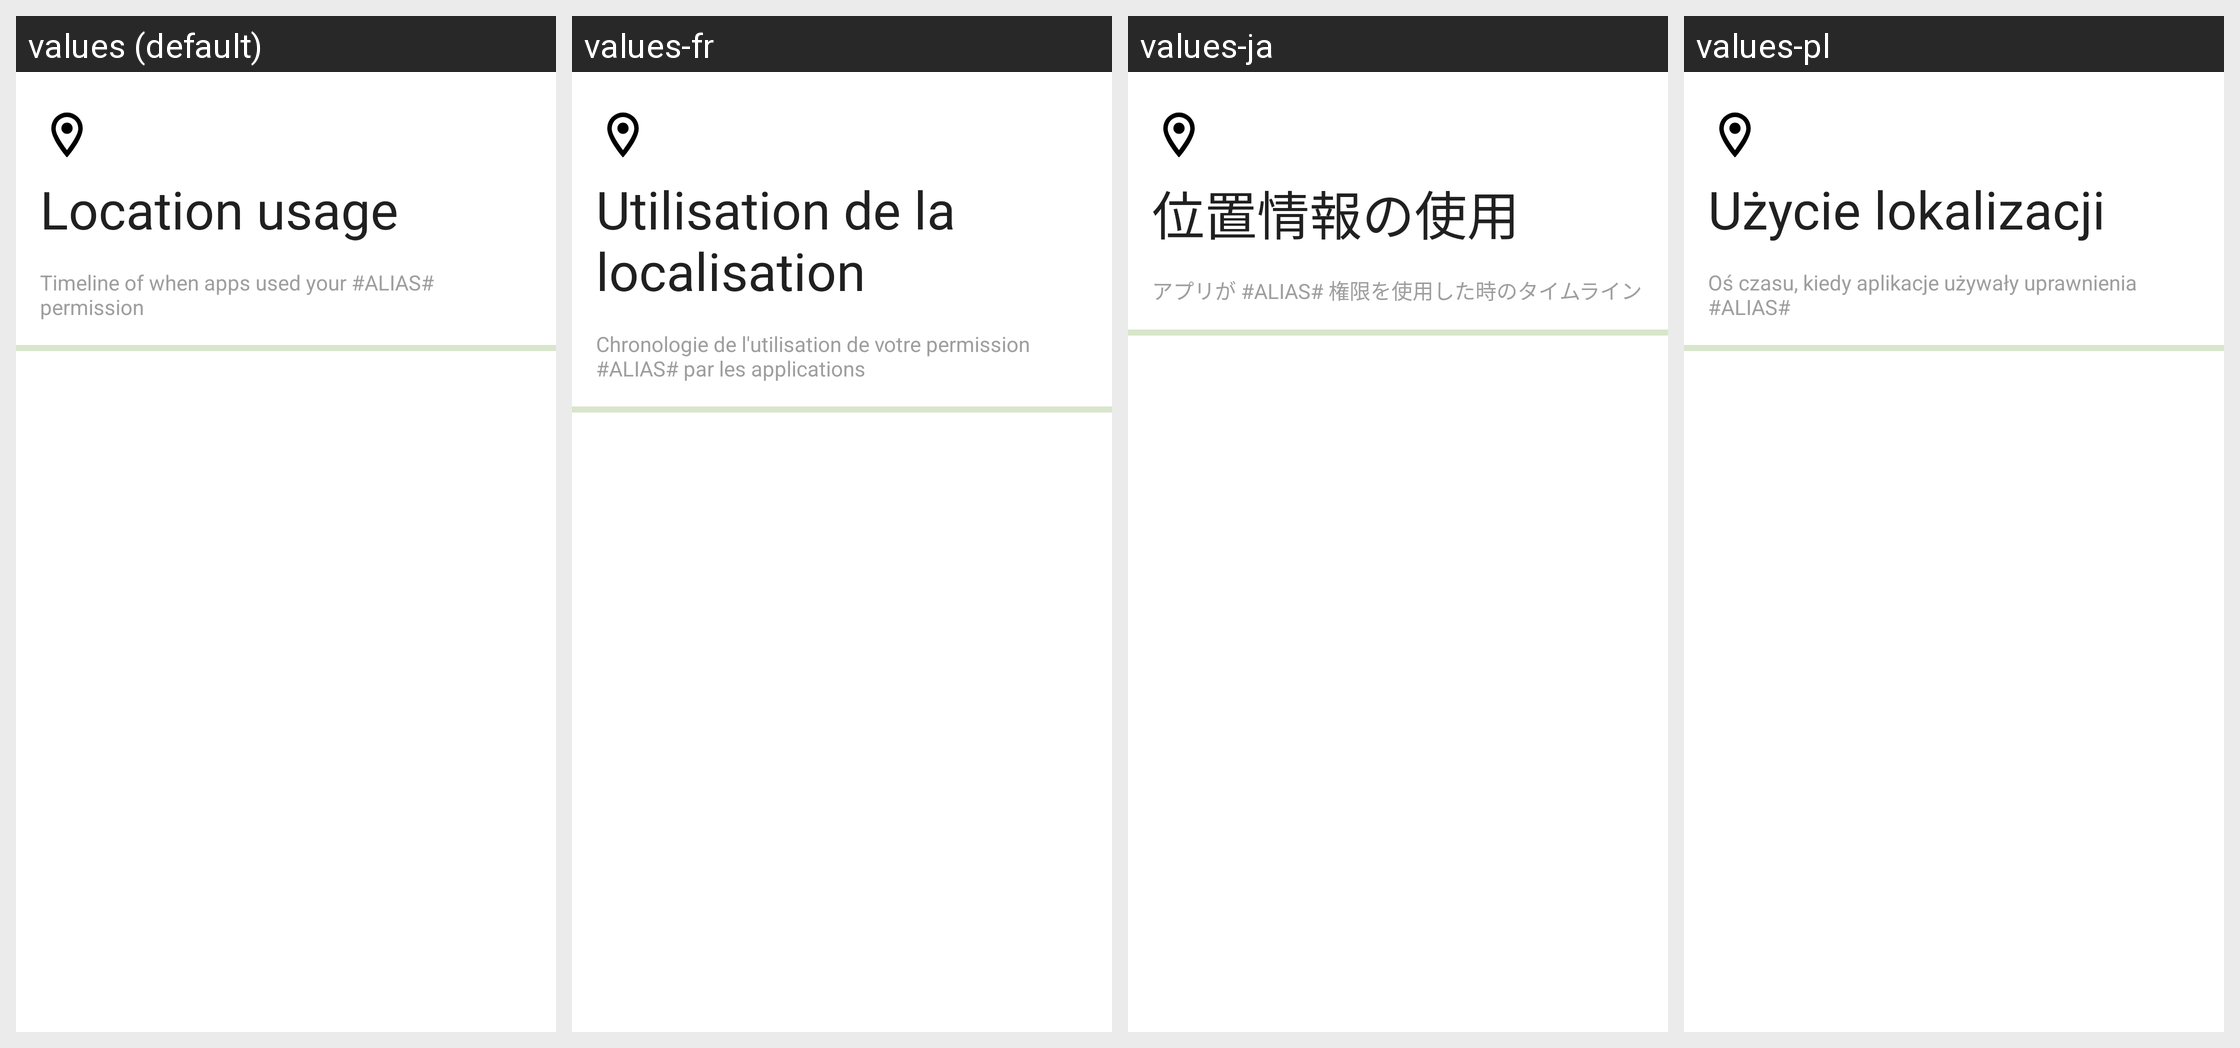

The same Android screen rendered under several of its app's locales, left to right. List the strings drawn on it with the default value and each locale's translation.
Android screen res/layout/object_logs_header.xml rendered under 4 locales, left to right: values (default), values-fr, values-ja, values-pl. Device: Nexus 5 (rendered at 1080×1920; each locale shown at half size, 540×960, under a caption strip naming it); theme AppTheme.
Other locales in the repository, not shown: values-ar, values-bn, values-cs, values-de, values-es, values-it, values-pt, values-ro, values-ru, values-ta, values-tr.
Strings drawn on this screen, with the default value and each locale's value (text and hints the layout hard-codes, and strings that could not be matched under every locale, appear in the picture but are not listed):

permission_name2
  values: Location usage
  values-fr: Utilisation de la localisation
  values-ja: 位置情報の使用
  values-pl: Użycie lokalizacji

log_info
  values: Timeline of when apps used your #ALIAS# permission
  values-fr: Chronologie de l'utilisation de votre permission #ALIAS# par les applications
  values-ja: アプリが #ALIAS# 権限を使用した時のタイムライン
  values-pl: Oś czasu, kiedy aplikacje używały uprawnienia #ALIAS#
